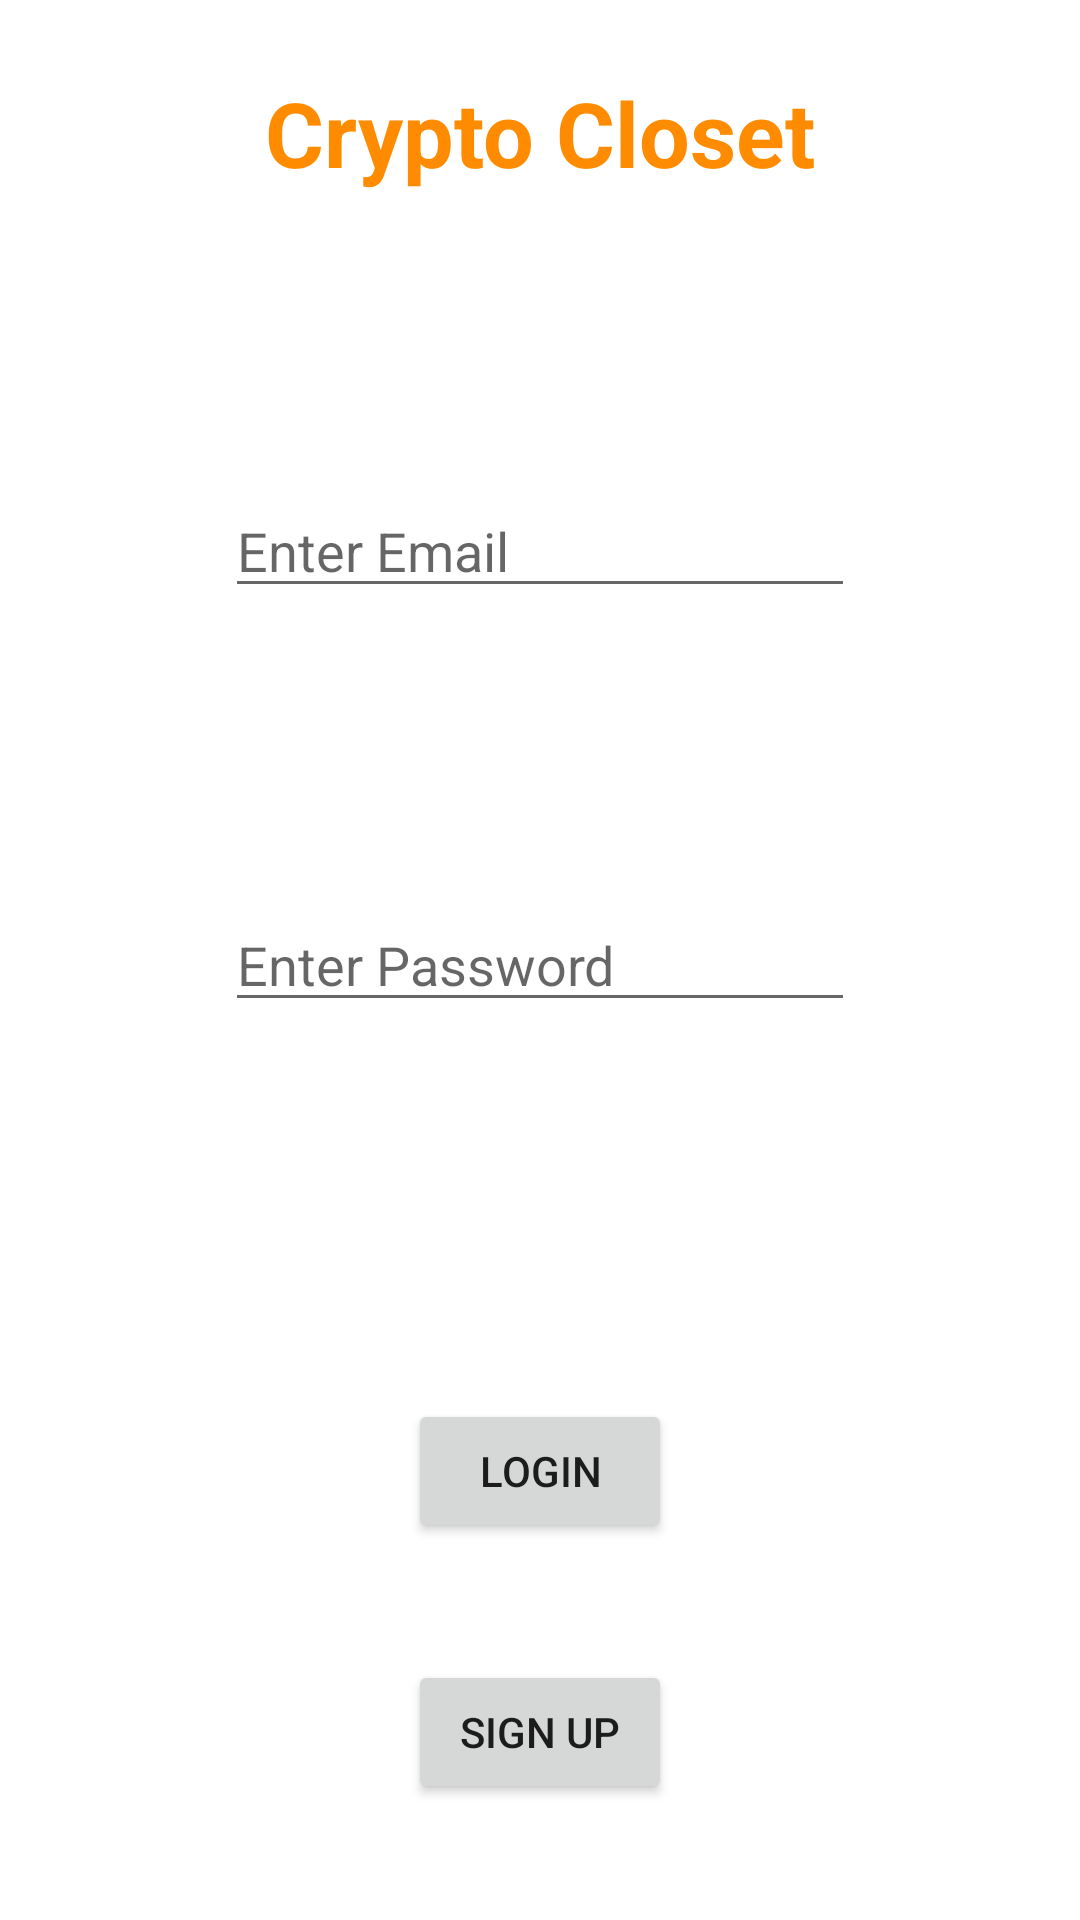

Write the Android layout XML for this screen, with the resource values it uses.
<!-- AndroidManifest.xml: application theme Theme.FinalYearProject -->
<!-- res/layout/activity_login.xml -->
<?xml version="1.0" encoding="utf-8"?>
<androidx.constraintlayout.widget.ConstraintLayout xmlns:android="http://schemas.android.com/apk/res/android"
    xmlns:app="http://schemas.android.com/apk/res-auto"
    xmlns:tools="http://schemas.android.com/tools"
    android:layout_width="match_parent"
    android:layout_height="match_parent"
    tools:context=".LoginActivity">

    <EditText
        android:id="@+id/emailEditText"
        android:layout_width="wrap_content"
        android:layout_height="wrap_content"
        android:ems="10"
        android:hint="Enter Email"
        android:inputType="textPersonName"
        app:layout_constraintBottom_toTopOf="@+id/passwordEditText"
        app:layout_constraintEnd_toEndOf="parent"
        app:layout_constraintStart_toStartOf="parent"
        app:layout_constraintTop_toBottomOf="@+id/textView14" />

    <EditText
        android:id="@+id/passwordEditText"
        android:layout_width="wrap_content"
        android:layout_height="wrap_content"
        android:ems="10"
        android:inputType="textPassword"
        android:hint="Enter Password"
        app:layout_constraintBottom_toBottomOf="parent"
        app:layout_constraintEnd_toEndOf="parent"
        app:layout_constraintStart_toStartOf="parent"
        app:layout_constraintTop_toTopOf="parent" />

    <Button
        android:id="@+id/loginButton"
        android:layout_width="wrap_content"
        android:layout_height="wrap_content"
        android:text="Login"
        app:layout_constraintBottom_toBottomOf="parent"
        app:layout_constraintEnd_toEndOf="parent"
        app:layout_constraintStart_toStartOf="parent"
        app:layout_constraintTop_toBottomOf="@+id/passwordEditText" />

    <Button
        android:id="@+id/signUpBTN"
        android:layout_width="wrap_content"
        android:layout_height="wrap_content"
        android:text="Sign Up"
        app:layout_constraintBottom_toBottomOf="parent"
        app:layout_constraintEnd_toEndOf="parent"
        app:layout_constraintStart_toStartOf="parent"
        app:layout_constraintTop_toBottomOf="@+id/loginButton" />

    <TextView
        android:id="@+id/textView14"
        android:layout_width="wrap_content"
        android:layout_height="wrap_content"
        android:layout_marginTop="24dp"
        android:text="Crypto Closet"
        android:textStyle="bold"
        android:textSize="30sp"
        android:textColor="#ff8c00"
        app:layout_constraintEnd_toEndOf="parent"
        app:layout_constraintStart_toStartOf="parent"
        app:layout_constraintTop_toTopOf="parent" />

</androidx.constraintlayout.widget.ConstraintLayout>
<!-- resources referenced by this layout -->
<resources>
  <style name="Theme.FinalYearProject" parent="Theme.MaterialComponents.DayNight.NoActionBar">
          
          <item name="colorPrimary">@color/purple_500</item>
          <item name="colorPrimaryVariant">@color/purple_700</item>
          <item name="colorOnPrimary">@color/white</item>
          
          <item name="colorSecondary">@color/teal_200</item>
          <item name="colorSecondaryVariant">@color/teal_700</item>
          <item name="colorOnSecondary">@color/black</item>
          
          <item name="android:statusBarColor">?attr/colorPrimaryVariant</item>
          
      </style>
  <!-- not gathered from this repository: default colours our renderer supplied (Android Studio template values) -->
  <color name="purple_500">#FF6200EE</color>
  <color name="purple_700">#FF3700B3</color>
  <color name="teal_200">#FF03DAC5</color>
  <color name="teal_700">#FF018786</color>
  <color name="black">#FF000000</color>
  <color name="white">#FFFFFFFF</color>
</resources>
